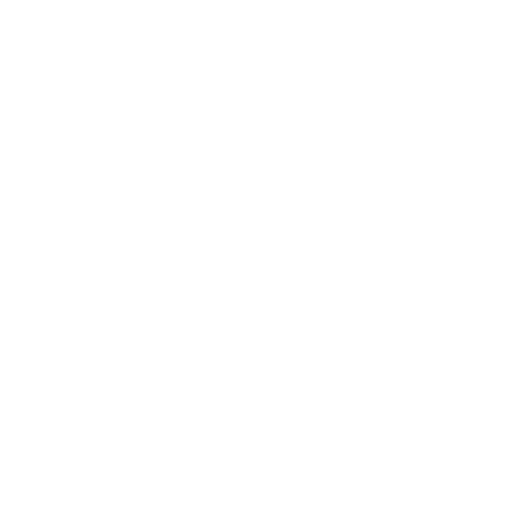
t = 0.00 s
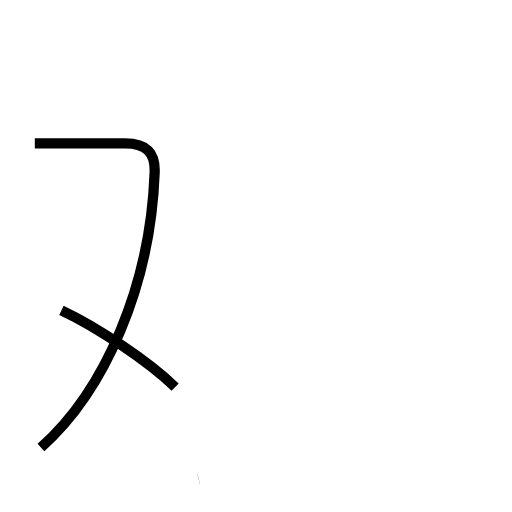
t = 1.70 s
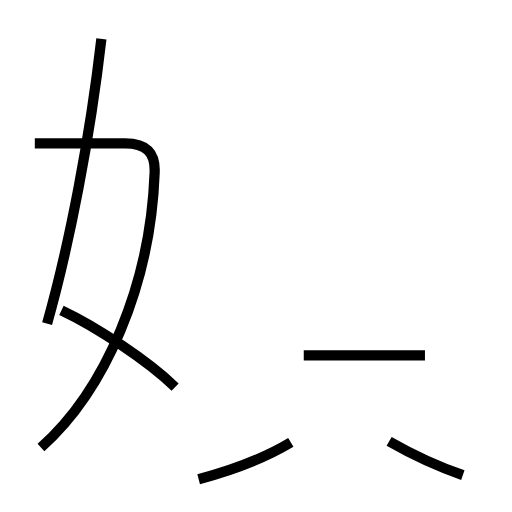
t = 3.44 s
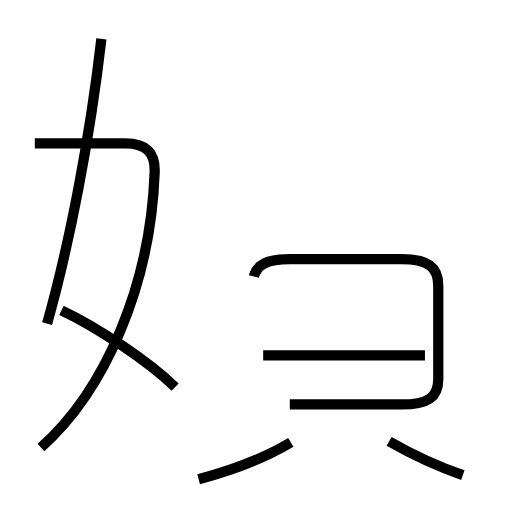
t = 4.92 s
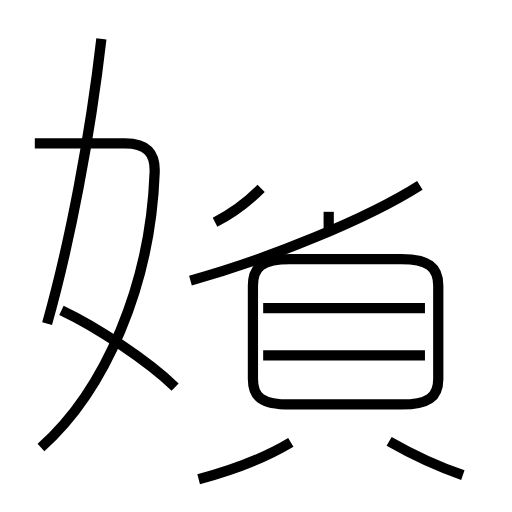
t = 6.81 s
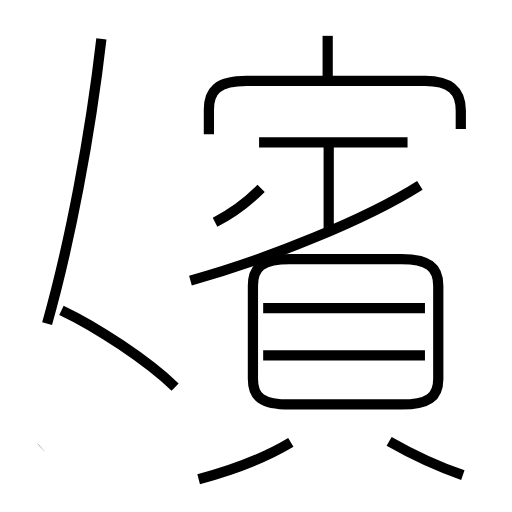
t = 8.53 s

The animated SVG that drew these frames (rendered in a browser with its animation timeline set to each time). Animation: 14 SMIL elements (animate=14); one cycle of 8.53 s.

<?xml version='1.0' encoding='utf-8'?>
<svg viewBox="0.0 -6.0 50.0 50.0" version="1.1" xmlns="http://www.w3.org/2000/svg"><rect x="-1000" y="-1000" width="2000" height="2000" stroke="white" fill="white" /><g style="fill:none;stroke:#000000;stroke-width:1"><path d="M 4.0 -0.3 C 10.3 -5.9 14.7 -16.2 15.1 -27.1 C 15.2 -29.1 14.3 -30.0 12.2 -30.0 L 3.4 -30.0 " transform="translate(0.0 38.0)" stroke-dasharray="43.34280036202953" stroke-dashoffset="43.34280036202953"><animate attributeName="stroke-dashoffset" from="43.34280036202953" to="0" dur="1.3002840108608857s" begin="0s; anim_end.end" fill="freeze" id="anim0" /></path><path d="M 17.1 -6.2 C 14.4 -8.8 9.4 -12.1 6.0 -13.7 " transform="translate(0.0 38.0)" stroke-dasharray="13.441170065595543" stroke-dashoffset="13.441170065595543"><animate attributeName="stroke-dashoffset" from="13.441170065595543" to="0" dur="0.40323510196786627s" begin="anim0.end" fill="freeze" id="anim1" /></path><path d="M 19.4 2.8 C 22.4 2.0 25.9 0.7 28.4 -0.8 " transform="translate(0.0 38.0)" stroke-dasharray="9.721430073693428" stroke-dashoffset="9.721430073693428"><animate attributeName="stroke-dashoffset" from="9.721430073693428" to="0" dur="0.29164290221080286s" begin="anim1.end" fill="freeze" id="anim2" /></path><path d="M 4.6 -12.4 C 6.8 -20.2 8.8 -30.6 9.9 -40.2 " transform="translate(0.0 38.0)" stroke-dasharray="28.328098261538248" stroke-dashoffset="28.328098261538248"><animate attributeName="stroke-dashoffset" from="28.328098261538248" to="0" dur="0.8498429478461474s" begin="anim2.end" fill="freeze" id="anim3" /></path><path d="M 45.2 2.4 C 42.9 1.6 40.1 0.3 38.0 -0.9 " transform="translate(0.0 38.0)" stroke-dasharray="7.9300228555962615" stroke-dashoffset="7.9300228555962615"><animate attributeName="stroke-dashoffset" from="7.9300228555962615" to="0" dur="0.23790068566788783s" begin="anim3.end" fill="freeze" id="anim4" /></path><path d="M 41.5 -9.3 L 25.7 -9.3 " transform="translate(0.0 38.0)" stroke-dasharray="15.8" stroke-dashoffset="15.8"><animate attributeName="stroke-dashoffset" from="15.8" to="0" dur="0.474s" begin="anim4.end" fill="freeze" id="anim5" /></path><path d="M 28.3 -4.5 L 39.2 -4.5 C 41.8 -4.5 42.8 -5.2 42.8 -7.0 L 42.8 -16.1 C 42.8 -17.9 41.8 -18.7 39.2 -18.7 L 28.3 -18.7 C 25.6 -18.7 24.7 -17.9 24.7 -16.1 L 24.7 -7.0 C 24.7 -5.2 25.6 -4.5 28.3 -4.5 Z " transform="translate(0.0 38.0)" stroke-dasharray="60.39703701550896" stroke-dashoffset="60.39703701550896"><animate attributeName="stroke-dashoffset" from="60.39703701550896" to="0" dur="1.8119111104652685s" begin="anim5.end" fill="freeze" id="anim6" /></path><path d="M 21.0 -22.3 C 22.6 -23.1 24.3 -24.4 25.5 -25.6 " transform="translate(0.0 38.0)" stroke-dasharray="5.601969319572554" stroke-dashoffset="5.601969319572554"><animate attributeName="stroke-dashoffset" from="5.601969319572554" to="0" dur="0.1680590795871766s" begin="anim6.end" fill="freeze" id="anim7" /></path><path d="M 41.5 -13.9 L 25.7 -13.9 " transform="translate(0.0 38.0)" stroke-dasharray="15.8" stroke-dashoffset="15.8"><animate attributeName="stroke-dashoffset" from="15.8" to="0" dur="0.474s" begin="anim7.end" fill="freeze" id="anim8" /></path><path d="M 18.6 -16.6 C 26.2 -18.7 35.8 -22.6 41.0 -25.9 " transform="translate(0.0 38.0)" stroke-dasharray="24.322231329609092" stroke-dashoffset="24.322231329609092"><animate attributeName="stroke-dashoffset" from="24.322231329609092" to="0" dur="0.7296669398882727s" begin="anim8.end" fill="freeze" id="anim9" /></path><path d="M 32.1 -21.1 L 32.1 -29.9 " transform="translate(0.0 38.0)" stroke-dasharray="8.799999999999997" stroke-dashoffset="8.799999999999997"><animate attributeName="stroke-dashoffset" from="8.799999999999997" to="0" dur="0.2639999999999999s" begin="anim9.end" fill="freeze" id="anim10" /></path><path d="M 39.8 -30.1 L 25.3 -30.1 " transform="translate(0.0 38.0)" stroke-dasharray="14.499999999999996" stroke-dashoffset="14.499999999999996"><animate attributeName="stroke-dashoffset" from="14.499999999999996" to="0" dur="0.4349999999999999s" begin="anim10.end" fill="freeze" id="anim11" /></path><path d="M 45.0 -31.4 L 45.0 -33.2 C 45.0 -35.1 44.0 -36.1 41.5 -36.1 L 24.1 -36.1 C 21.2 -36.1 20.4 -35.1 20.4 -33.3 L 20.4 -30.9 " transform="translate(0.0 38.0)" stroke-dasharray="32.2026812084739" stroke-dashoffset="32.2026812084739"><animate attributeName="stroke-dashoffset" from="32.2026812084739" to="0" dur="0.9660804362542169s" begin="anim11.end" fill="freeze" id="anim12" /></path><path d="M 32.0 -36.5 L 32.0 -40.5" transform="translate(0.0 38.0)" stroke-dasharray="4.0" stroke-dashoffset="4.0"><animate attributeName="stroke-dashoffset" from="4.0" to="0" dur="0.12s" begin="anim12.end" fill="freeze" id="anim_end" /></path></g></svg>
